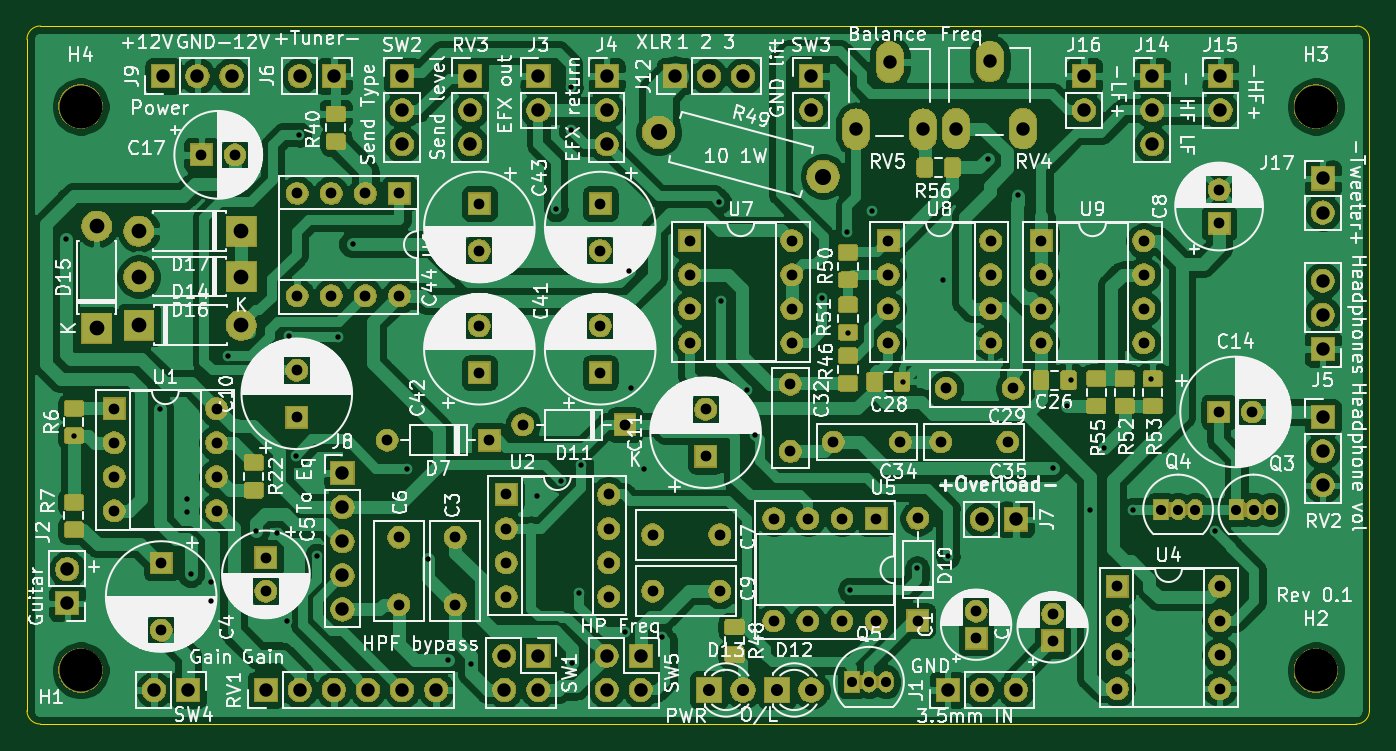
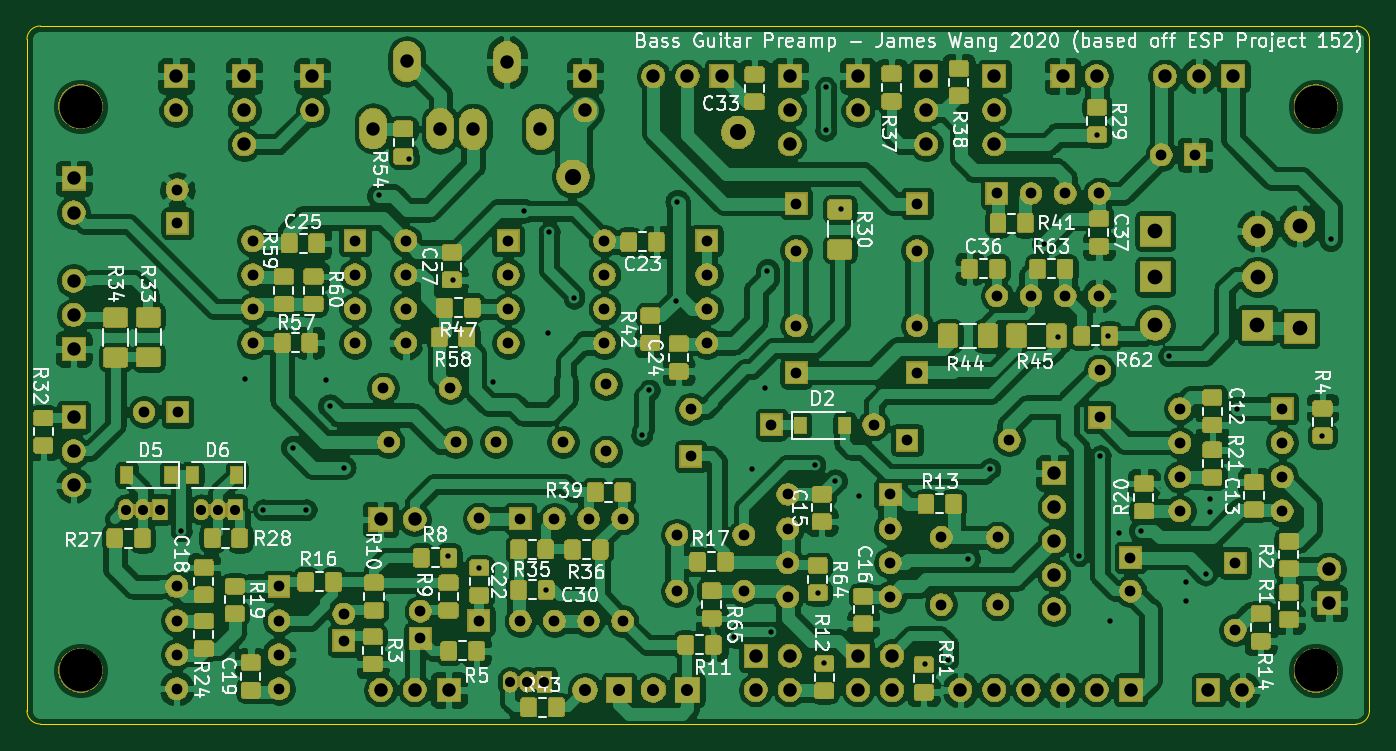
Circuit board: 11 layer files. Board 100.0 x 52.0 mm.
- bottom_copper: Preamplifier-B_Cu.gbr (652617 bytes)
- bottom_mask: Preamplifier-B_Mask.gbr (259216 bytes)
- paste: Preamplifier-B_Paste.gbr (203867 bytes)
- bottom_silk: Preamplifier-B_SilkS.gbr (80598 bytes)
- outline: Preamplifier-Edge_Cuts.gbr (939 bytes)
- top_copper: Preamplifier-F_Cu.gbr (309033 bytes)
- top_mask: Preamplifier-F_Mask.gbr (172324 bytes)
- paste: Preamplifier-F_Paste.gbr (47030 bytes)
- top_silk: Preamplifier-F_SilkS.gbr (217415 bytes)
- drill: Preamplifier-NPTH.drl (335 bytes)
- drill: Preamplifier-PTH.drl (3903 bytes)

=== bottom_copper: Preamplifier-B_Cu.gbr (652617 bytes, source omitted) ===
=== bottom_mask: Preamplifier-B_Mask.gbr (259216 bytes, source omitted) ===
=== paste: Preamplifier-B_Paste.gbr (203867 bytes, source omitted) ===
=== bottom_silk: Preamplifier-B_SilkS.gbr (80598 bytes, source omitted) ===
=== outline: Preamplifier-Edge_Cuts.gbr ===
G04 #@! TF.GenerationSoftware,KiCad,Pcbnew,(5.1.5)-3*
G04 #@! TF.CreationDate,2020-02-22T22:02:45-05:00*
G04 #@! TF.ProjectId,Preamplifier,50726561-6d70-46c6-9966-6965722e6b69,rev?*
G04 #@! TF.SameCoordinates,Original*
G04 #@! TF.FileFunction,Profile,NP*
%FSLAX46Y46*%
G04 Gerber Fmt 4.6, Leading zero omitted, Abs format (unit mm)*
G04 Created by KiCad (PCBNEW (5.1.5)-3) date 2020-02-22 22:02:45*
%MOMM*%
%LPD*%
G04 APERTURE LIST*
%ADD10C,0.050000*%
G04 APERTURE END LIST*
D10*
X1000000Y-100000000D02*
X99000000Y-100000000D01*
X0Y-49000000D02*
X0Y-99000000D01*
X99000000Y-48000000D02*
X1000000Y-48000000D01*
X100000000Y-99000000D02*
X100000000Y-49000000D01*
X1000000Y-100000000D02*
G75*
G02X0Y-99000000I0J1000000D01*
G01*
X100000000Y-99000000D02*
G75*
G02X99000000Y-100000000I-1000000J0D01*
G01*
X99000000Y-48000000D02*
G75*
G02X100000000Y-49000000I0J-1000000D01*
G01*
X0Y-49000000D02*
G75*
G02X1000000Y-48000000I1000000J0D01*
G01*
M02*

=== top_copper: Preamplifier-F_Cu.gbr (309033 bytes, source omitted) ===
=== top_mask: Preamplifier-F_Mask.gbr (172324 bytes, source omitted) ===
=== paste: Preamplifier-F_Paste.gbr (47030 bytes, source omitted) ===
=== top_silk: Preamplifier-F_SilkS.gbr (217415 bytes, source omitted) ===
=== drill: Preamplifier-NPTH.drl ===
M48
; DRILL file {KiCad (5.1.5)-3} date 2/19/2020 11:56:17 PM
; FORMAT={-:-/ absolute / metric / decimal}
; #@! TF.CreationDate,2020-02-19T23:56:17-05:00
; #@! TF.GenerationSoftware,Kicad,Pcbnew,(5.1.5)-3
; #@! TF.FileFunction,NonPlated,1,2,NPTH
FMAT,2
METRIC
T1C3.200
%
G90
G05
T1
X4.0Y-54.0
X96.0Y-96.0
X96.0Y-54.0
X4.0Y-96.0
T0
M30

=== drill: Preamplifier-PTH.drl ===
M48
; DRILL file {KiCad (5.1.5)-3} date 2/22/2020 10:02:42 PM
; FORMAT={-:-/ absolute / metric / decimal}
; #@! TF.CreationDate,2020-02-22T22:02:42-05:00
; #@! TF.GenerationSoftware,Kicad,Pcbnew,(5.1.5)-3
; #@! TF.FileFunction,Plated,1,2,PTH
FMAT,2
METRIC
T1C0.400
T2C0.750
T3C0.800
T4C0.900
T5C1.000
T6C1.100
T7C1.200
%
G90
G05
T1
X2.9Y-63.88
X3.5Y-78.525
X9.9Y-76.5
X11.9Y-83.2
X11.9Y-84.2
X12.2Y-88.8
X13.7Y-89.45
X13.7Y-90.8
X14.95Y-72.58
X17.05Y-85.6
X18.65Y-85.8
X19.35Y-92.3
X19.5Y-71.08
X20.05Y-80.0
X20.3Y-56.105
X21.6Y-87.45
X23.2Y-71.18
X24.25Y-64.25
X28.275Y-80.975
X29.9Y-87.7
X31.4Y-95.2
X33.1Y-95.55
X38.0Y-83.0
X39.4Y-61.65
X39.8Y-81.9
X40.5Y-52.58
X40.5Y-55.78
X40.6Y-95.475
X41.1Y-90.225
X41.3Y-80.7
X44.57Y-93.172
X44.85Y-66.25
X45.0Y-75.0
X46.0Y-81.0
X47.3Y-93.55
X51.56Y-61.09
X51.672Y-68.502
X53.65Y-75.125
X54.2Y-78.475
X59.25Y-68.3
X61.1Y-63.35
X61.16Y-70.89
X61.325Y-90.0
X62.96Y-61.77
X65.26Y-74.49
X66.3Y-88.4
X68.26Y-66.89
X68.6Y-87.5
X71.56Y-57.89
X73.8Y-60.6
X76.4Y-80.9
X77.435Y-76.315
X77.76Y-74.39
X79.2Y-84.025
X80.2Y-79.4
X82.4Y-84.025
X83.75Y-74.3
X88.51Y-85.62
T2
X61.45Y-96.85
X62.72Y-96.85
X63.99Y-96.85
X84.475Y-84.02
X85.745Y-84.02
X87.015Y-84.02
X90.095Y-84.02
X91.365Y-84.02
X92.635Y-84.02
T3
X88.775Y-76.75
X91.275Y-76.75
X60.06Y-78.99
X65.06Y-78.99
X17.8Y-87.6
X17.8Y-90.1
X76.4Y-91.8
X76.4Y-93.8
X64.16Y-63.99
X64.16Y-66.53
X64.16Y-69.07
X64.16Y-71.61
X71.78Y-63.99
X71.78Y-66.53
X71.78Y-69.07
X71.78Y-71.61
X75.56Y-63.99
X75.56Y-66.53
X75.56Y-69.07
X75.56Y-71.61
X83.18Y-63.99
X83.18Y-66.53
X83.18Y-69.07
X83.18Y-71.61
X81.225Y-89.75
X81.225Y-92.29
X81.225Y-94.83
X81.225Y-97.37
X88.845Y-89.75
X88.845Y-92.29
X88.845Y-94.83
X88.845Y-97.37
X68.06Y-78.99
X73.06Y-78.99
X50.55Y-76.55
X50.55Y-80.05
X6.5Y-76.5
X6.5Y-79.04
X6.5Y-81.58
X6.5Y-84.12
X14.12Y-76.5
X14.12Y-79.04
X14.12Y-81.58
X14.12Y-84.12
X49.36Y-63.99
X49.36Y-66.53
X49.36Y-69.07
X49.36Y-71.61
X56.98Y-63.99
X56.98Y-66.53
X56.98Y-69.07
X56.98Y-71.61
X31.9Y-86.1
X31.9Y-91.1
X70.7Y-91.6
X70.7Y-93.6
X35.7Y-82.9
X35.7Y-85.44
X35.7Y-87.98
X35.7Y-90.52
X43.32Y-82.9
X43.32Y-85.44
X43.32Y-87.98
X43.32Y-90.52
X56.86Y-74.69
X56.86Y-79.69
X13.0Y-57.6
X15.5Y-57.6
X88.8Y-60.2
X88.8Y-62.7
X27.7Y-86.1
X27.7Y-91.1
X20.13Y-60.48
X20.13Y-68.1
X22.67Y-60.48
X22.67Y-68.1
X25.21Y-60.48
X25.21Y-68.1
X27.75Y-60.48
X27.75Y-68.1
X42.7Y-61.23
X42.7Y-64.73
X66.35Y-84.68
X66.35Y-92.3
X46.6Y-85.9
X51.6Y-85.9
X36.93Y-77.7
X44.55Y-77.7
X20.1Y-73.65
X20.1Y-77.15
X55.63Y-84.7
X55.63Y-92.32
X58.17Y-84.7
X58.17Y-92.32
X60.71Y-84.7
X60.71Y-92.32
X63.25Y-84.7
X63.25Y-92.32
X33.7Y-70.33
X33.7Y-73.83
X42.7Y-70.33
X42.7Y-73.83
X46.6Y-90.1
X51.6Y-90.1
X68.46Y-74.99
X73.46Y-74.99
X26.83Y-78.85
X34.45Y-78.85
X33.7Y-61.23
X33.7Y-64.73
X10.0Y-88.0
X10.0Y-93.0
T4
X50.8Y-97.46
X53.34Y-97.46
X55.88Y-97.46
X58.42Y-97.46
T5
X43.18Y-94.92
X43.18Y-97.46
X45.72Y-94.92
X45.72Y-97.46
X78.74Y-51.74
X78.74Y-54.28
X10.16Y-51.74
X12.7Y-51.74
X15.24Y-51.74
X9.46Y-97.46
X12.0Y-97.46
X88.9Y-51.74
X88.9Y-54.28
X71.12Y-84.76
X73.66Y-84.76
X58.42Y-51.74
X58.42Y-54.28
X83.82Y-51.74
X83.82Y-54.28
X83.82Y-56.82
X68.58Y-97.46
X71.12Y-97.46
X73.66Y-97.46
X17.78Y-97.46
X20.32Y-97.46
X22.86Y-97.46
X25.4Y-97.46
X27.94Y-97.46
X30.48Y-97.46
X43.18Y-51.74
X43.18Y-54.28
X43.18Y-56.82
X48.26Y-51.74
X50.8Y-51.74
X53.34Y-51.74
X38.1Y-51.74
X38.1Y-54.28
X20.32Y-51.74
X22.86Y-51.74
X69.21Y-55.64
X71.71Y-50.64
X74.21Y-55.64
X27.94Y-51.74
X27.94Y-54.28
X27.94Y-56.82
X23.5Y-81.3
X23.5Y-83.84
X23.5Y-86.38
X23.5Y-88.92
X23.5Y-91.46
X96.52Y-77.14
X96.52Y-79.68
X96.52Y-82.22
X33.02Y-51.74
X33.02Y-54.28
X33.02Y-56.82
X61.76Y-55.69
X64.26Y-50.69
X66.76Y-55.69
X35.56Y-94.92
X35.56Y-97.46
X38.1Y-94.92
X38.1Y-97.46
X3.0Y-88.46
X3.0Y-91.0
X96.52Y-66.98
X96.52Y-69.52
X96.52Y-72.06
X96.52Y-59.36
X96.52Y-61.9
T6
X8.33Y-66.68
X15.95Y-66.68
X8.33Y-63.28
X15.95Y-63.28
X8.35Y-70.28
X15.97Y-70.28
X5.2Y-62.91
X5.2Y-70.53
T7
X47.05Y-55.93
X59.317Y-59.217
T0
M30
